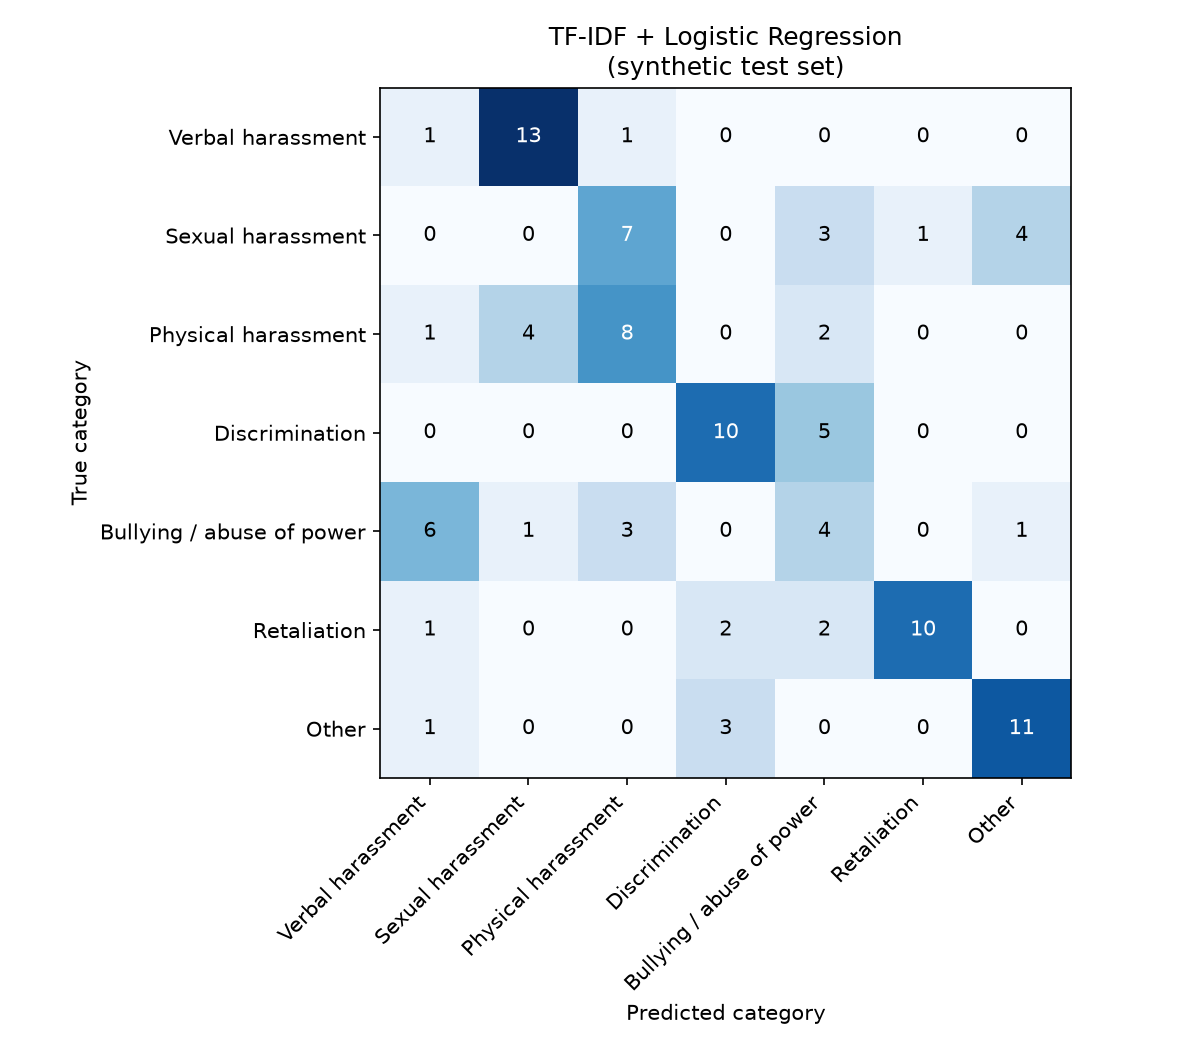

Source data for this figure (header and first rows):
, Verbal harassment, Sexual harassment, Physical harassment, Discrimination, Bullying / abuse of power, Retaliation, Other
Verbal harassment, 1, 13, 1, 0, 0, 0, 0
Sexual harassment, 0, 0, 7, 0, 3, 1, 4
Physical harassment, 1, 4, 8, 0, 2, 0, 0
Discrimination, 0, 0, 0, 10, 5, 0, 0
Bullying / abuse of power, 6, 1, 3, 0, 4, 0, 1
Retaliation, 1, 0, 0, 2, 2, 10, 0
Other, 1, 0, 0, 3, 0, 0, 11
